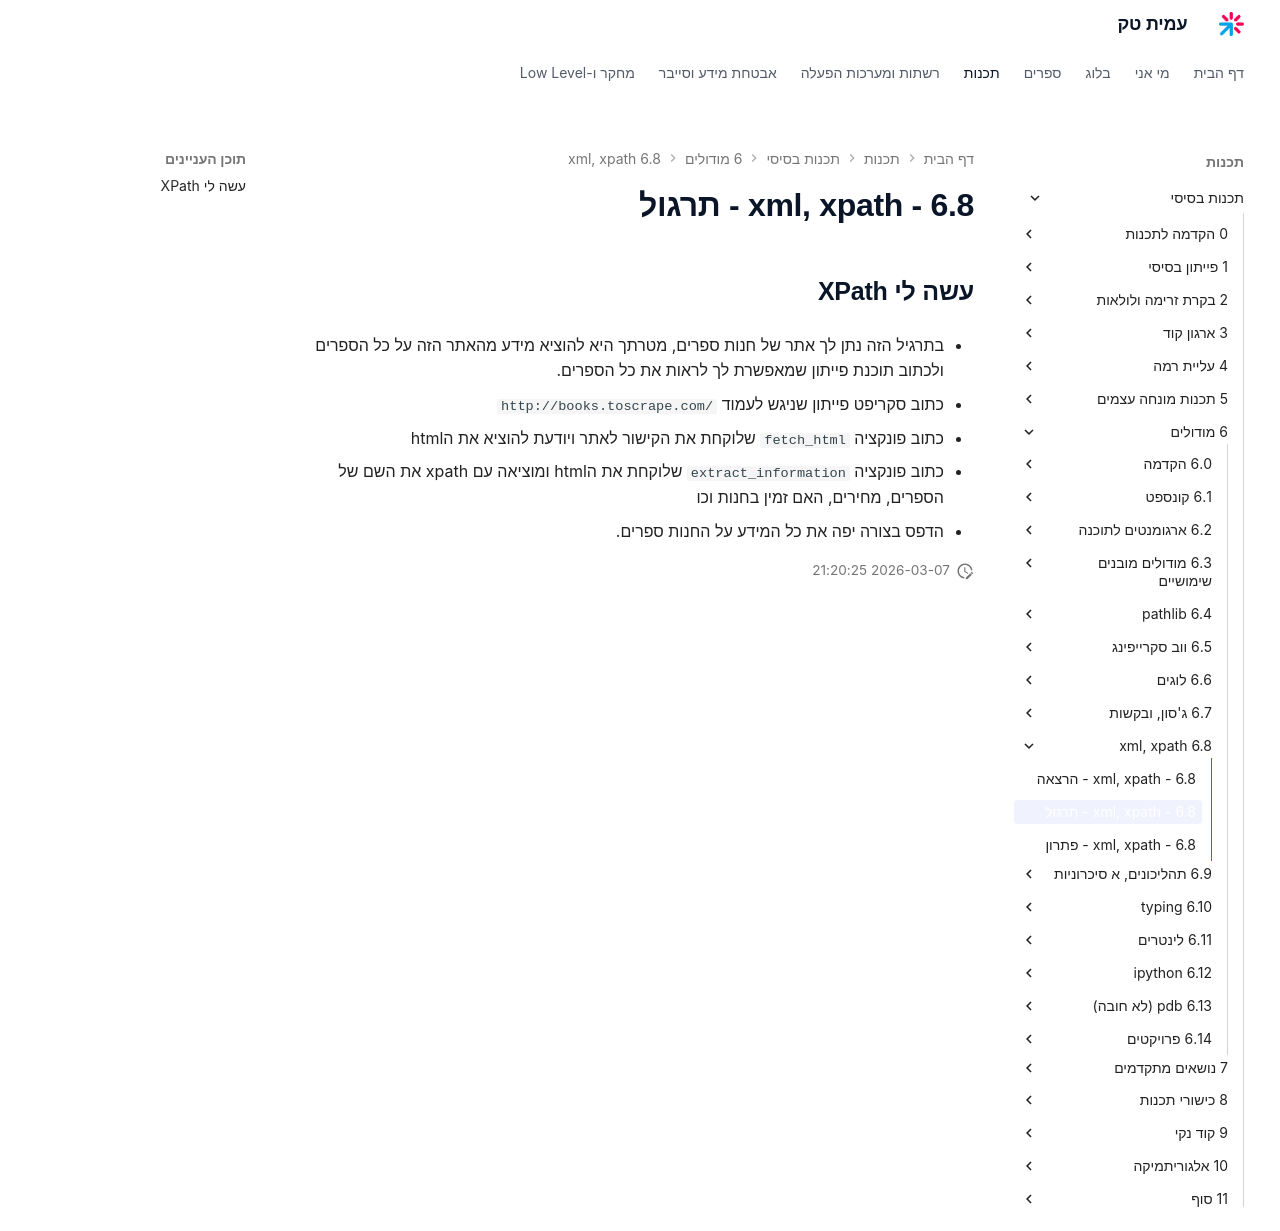

repository: AmitPinchasi/amittech · page: תכנות-בסיסי/6 - מודולים/6.8 - xml, xpath/6.8 - xml, xpath - תרגול/index.html · generator: mkdocs

## עשה לי XPath
- בתרגיל הזה נתן לך אתר של חנות ספרים, מטרתך היא להוציא מידע מהאתר הזה על כל הספרים ולכתוב תוכנת פייתון שמאפשרת לך לראות את כל הספרים.

1. כתוב סקריפט פייתון שניגש לעמוד `http://books.toscrape.com/`
2. כתוב פונקציה `fetch_html` שלוקחת את הקישור לאתר ויודעת להוציא את הhtml
3. כתוב פונקציה `extract_information` שלוקחת את הhtml ומוציאה עם xpath את השם של הספרים, מחירים, האם זמין בחנות וכו
4. הדפס בצורה יפה את כל המידע על החנות ספרים.
